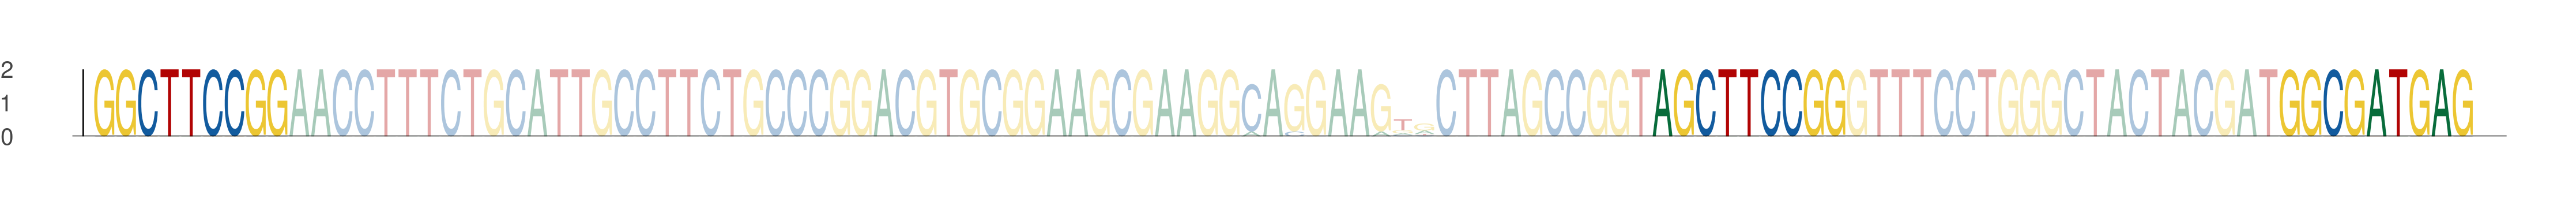

The data file committed next to this chart (first rows):
seq_index, start_position, end_position, is_reversed_complement
5533, 27, 36, 0
5533, 99, 108, 0
5533, 128, 137, 0
2230, 27, 36, 0
2230, 99, 108, 0
2230, 128, 137, 0
3527, 27, 36, 0
3527, 99, 108, 0
3527, 128, 137, 0
1194, 27, 36, 0
1194, 99, 108, 0
1194, 128, 137, 0
1006, 27, 36, 0
1006, 99, 108, 0
1006, 128, 137, 0
27, 27, 36, 0
27, 99, 108, 0
27, 128, 137, 0
870, 27, 36, 0
870, 99, 108, 0
870, 128, 137, 0
3394, 27, 36, 0
3394, 99, 108, 0
3394, 128, 137, 0
2902, 27, 36, 0
2902, 99, 108, 0
2902, 128, 137, 0
5021, 27, 36, 0
5021, 99, 108, 0
5021, 128, 137, 0
4343, 27, 36, 0
4343, 99, 108, 0
4343, 128, 137, 0
